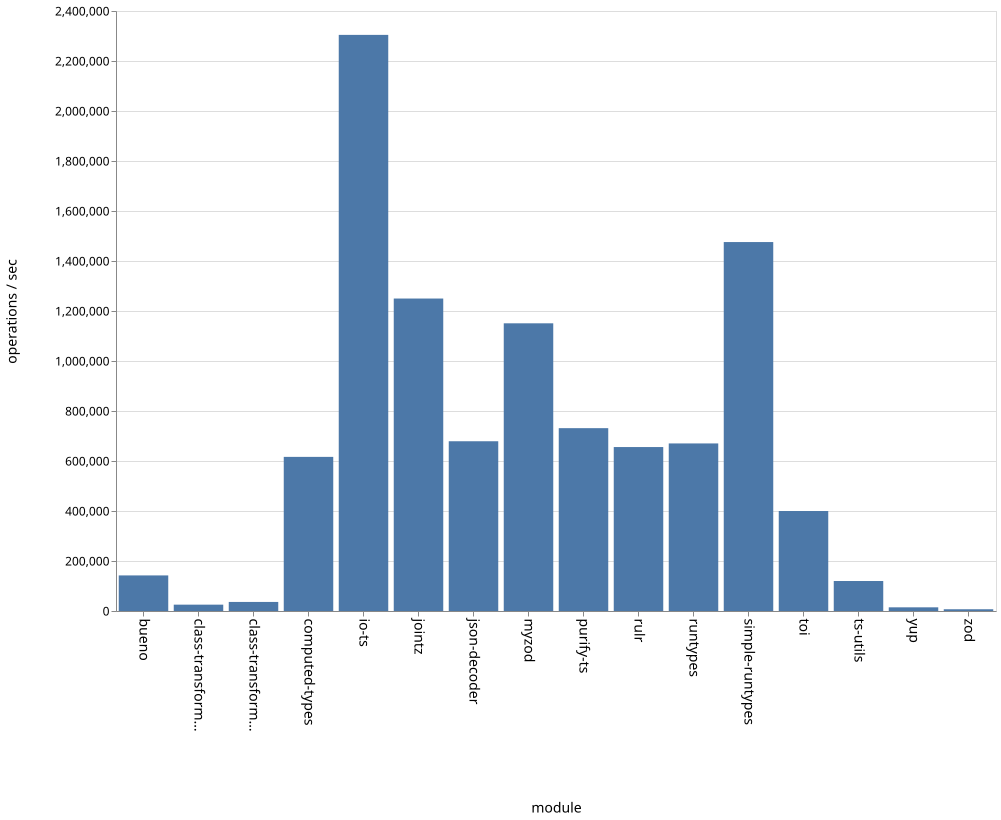

Data behind this chart, as committed beside it:
name, ops
bueno, 142328
class-transformer-validator-async, 25372
class-transformer-validator-sync, 36254
computed-types, 616483
io-ts, 2304473
jointz, 1249853
json-decoder, 679000
myzod, 1150751
purify-ts, 731359
rulr, 655790
runtypes, 670268
simple-runtypes, 1475780
toi, 399975
ts-utils, 119970
yup, 14696
zod, 6983
